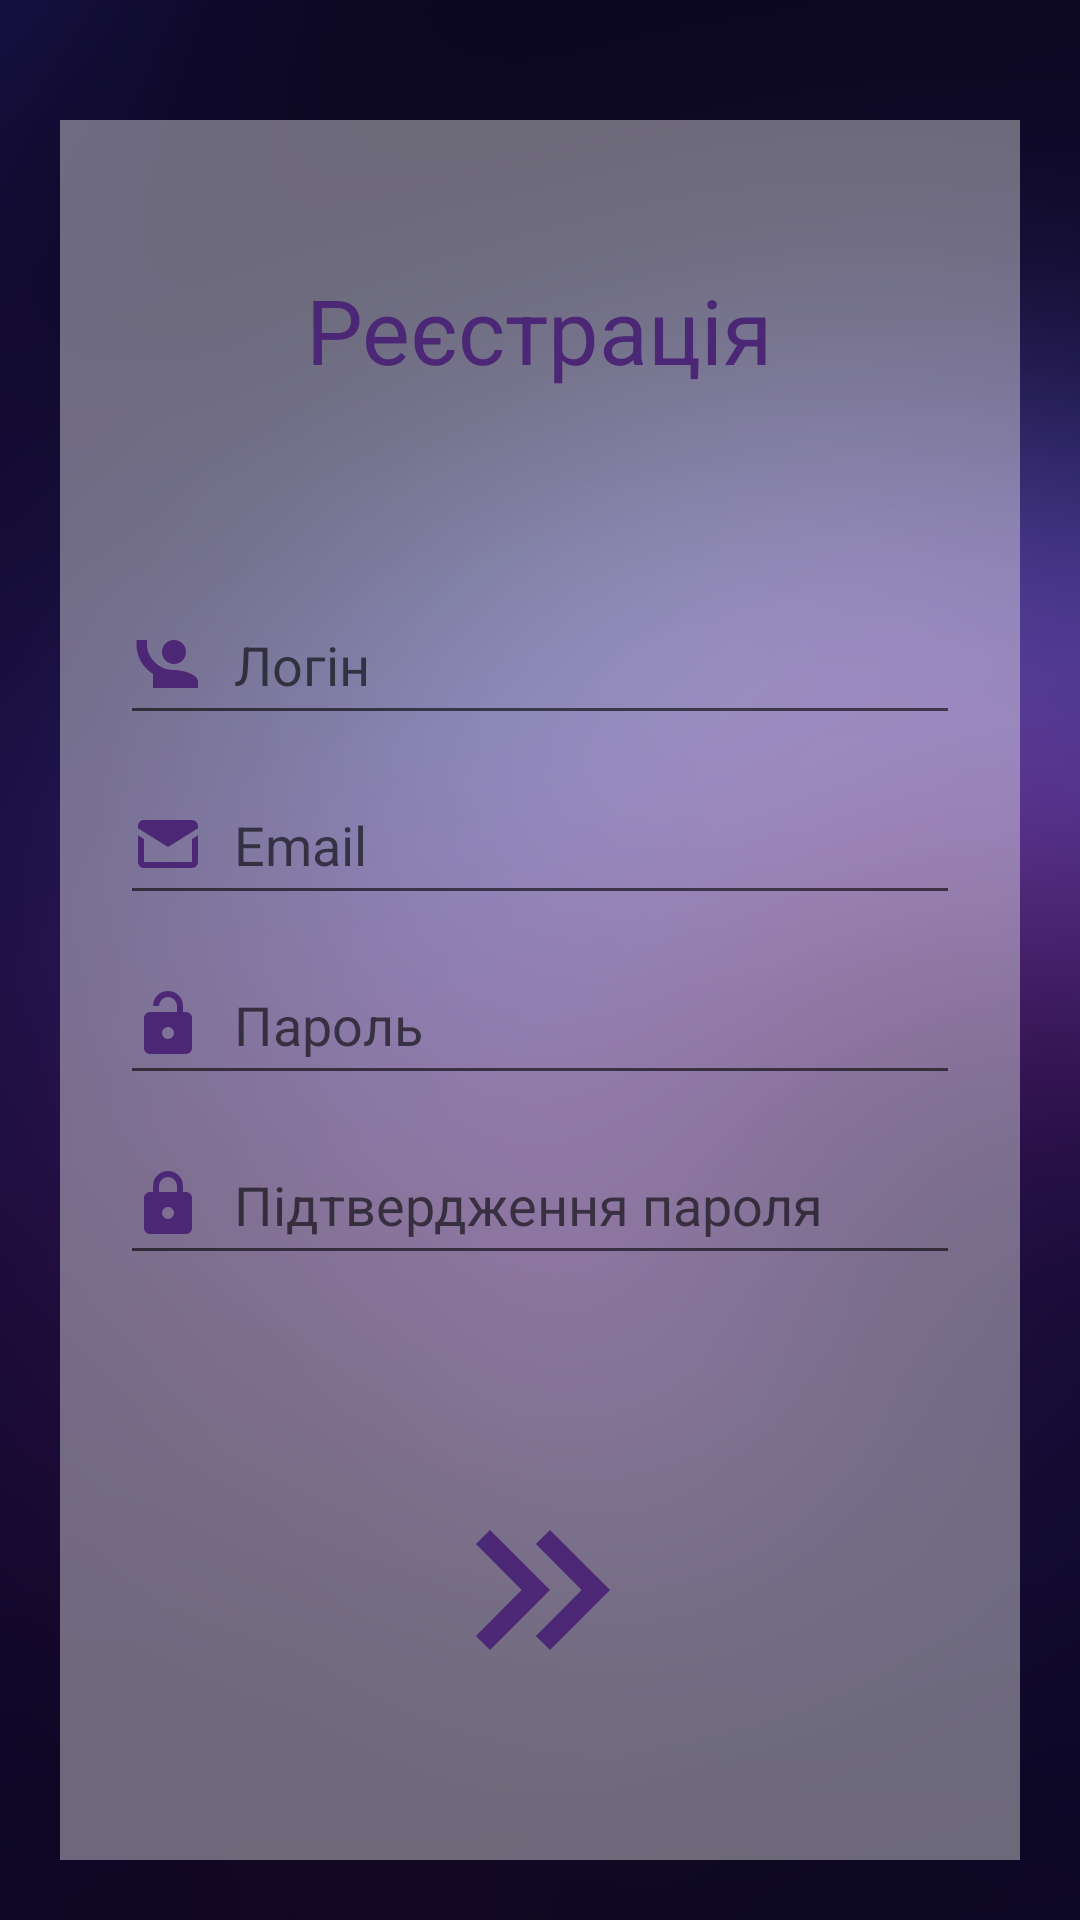

Produce the Android XML layout that renders to this screen, including the resource entries it uses.
<!-- AndroidManifest.xml: application theme AppTheme -->
<!-- res/layout/registry_layout.xml -->
<?xml version="1.0" encoding="utf-8"?>
<LinearLayout xmlns:android="http://schemas.android.com/apk/res/android"
    xmlns:app="http://schemas.android.com/apk/res-auto"
    xmlns:tools="http://schemas.android.com/tools"
    android:layout_width="match_parent"
    android:layout_height="match_parent"
    android:background="@drawable/login">

    <LinearLayout
        android:layout_width="match_parent"
        android:layout_height="match_parent"
        android:layout_marginTop="40dp"
        android:layout_marginHorizontal="20dp"
        android:layout_marginBottom="20dp"
        android:background="#64ffffff"
        android:gravity="center"
        android:orientation="vertical"
        android:theme="@style/nightTheme">

        <TextView
            android:layout_width="wrap_content"
            android:layout_height="wrap_content"
            android:text="Реєстрація"
            android:textColor="#4c2775"
            android:textSize="30sp" />

        <LinearLayout
            android:layout_width="match_parent"
            android:layout_height="wrap_content"
            android:layout_marginHorizontal="20dp"
            android:layout_marginTop="60dp"
            android:orientation="vertical">

            <EditText
                android:id="@+id/regLogin"
                style="@style/Registration"
                android:drawableLeft="@drawable/helloman"
                android:hint="Логін" />

            <EditText
                android:id="@+id/regEmail"
                style="@style/Registration"
                android:hint="Email"
                android:drawableLeft="@drawable/email"/>

            <EditText
                android:id="@+id/regPass"
                style="@style/Registration"
                android:hint="Пароль"
                android:drawableLeft="@drawable/unlock"
                android:inputType="textPassword"/>

            <EditText
                android:id="@+id/regPassPlus"
                style="@style/Registration"
                android:hint="Підтвердження пароля"
                android:drawableLeft="@drawable/lock"
                android:inputType="textPassword"/>
        </LinearLayout>

        <ImageButton
            android:layout_width="80dp"
            android:layout_height="80dp"
            android:layout_marginTop="60dp"
            android:background="@drawable/reg_arrows"
            android:onClick="finishRegistry" />


    </LinearLayout>
</LinearLayout>
<!-- resources referenced by this layout -->
<resources>
  <!-- drawable email (drawable) -->
  <vector xmlns:android="http://schemas.android.com/apk/res/android"
      android:height="24dp"
      android:width="24dp"
      android:viewportWidth="24"
      android:viewportHeight="24">
      <path android:fillColor="#4c2775" android:pathData="M12,13L2,6.76V6C2,4.89 2.89,4 4,4H20A2,2 0 0,1 22,6V6.75L12,13M22,18A2,2 0 0,1 20,20H4C2.89,20 2,19.1 2,18V9.11L4,10.36V18H20V10.36L22,9.11V18Z" />
  </vector>
  <!-- drawable helloman (drawable) -->
  <vector xmlns:android="http://schemas.android.com/apk/res/android"
      android:height="24dp"
      android:width="24dp"
      android:viewportWidth="24"
      android:viewportHeight="24">
      <path android:fillColor="#FF4C2775" android:pathData="M1.5,4V5.5C1.5,9.65 3.71,13.28 7,15.3V20H22V18C22,15.34 16.67,14 14,14C14,14 13.83,14 13.75,14C9,14 5,10 5,5.5V4M14,4A4,4 0 0,0 10,8A4,4 0 0,0 14,12A4,4 0 0,0 18,8A4,4 0 0,0 14,4Z" />
  </vector>
  <!-- drawable lock (drawable) -->
  <vector xmlns:android="http://schemas.android.com/apk/res/android"
      android:height="24dp"
      android:width="24dp"
      android:viewportWidth="24"
      android:viewportHeight="24">
      <path android:fillColor="#4c2775" android:pathData="M12,17A2,2 0 0,0 14,15C14,13.89 13.1,13 12,13A2,2 0 0,0 10,15A2,2 0 0,0 12,17M18,8A2,2 0 0,1 20,10V20A2,2 0 0,1 18,22H6A2,2 0 0,1 4,20V10C4,8.89 4.9,8 6,8H7V6A5,5 0 0,1 12,1A5,5 0 0,1 17,6V8H18M12,3A3,3 0 0,0 9,6V8H15V6A3,3 0 0,0 12,3Z" />
  </vector>
  <!-- drawable login: png bitmap (drawable, 271745 bytes) -->
  <!-- drawable reg_arrows (drawable) -->
  <vector xmlns:android="http://schemas.android.com/apk/res/android"
      android:height="50dp"
      android:width="50dp"
      android:viewportWidth="24"
      android:viewportHeight="24">
      <path android:fillColor="#4c2775" android:pathData="M5.59,7.41L7,6L13,12L7,18L5.59,16.59L10.17,12L5.59,7.41M11.59,7.41L13,6L19,12L13,18L11.59,16.59L16.17,12L11.59,7.41Z" />
  </vector>
  <!-- drawable unlock (drawable) -->
  <vector xmlns:android="http://schemas.android.com/apk/res/android"
      android:height="24dp"
      android:width="24dp"
      android:viewportWidth="24"
      android:viewportHeight="24">
      <path android:fillColor="#4c2775" android:pathData="M18,8A2,2 0 0,1 20,10V20A2,2 0 0,1 18,22H6C4.89,22 4,21.1 4,20V10A2,2 0 0,1 6,8H15V6A3,3 0 0,0 12,3A3,3 0 0,0 9,6H7A5,5 0 0,1 12,1A5,5 0 0,1 17,6V8H18M12,17A2,2 0 0,0 14,15A2,2 0 0,0 12,13A2,2 0 0,0 10,15A2,2 0 0,0 12,17Z" />
  </vector>
  <style name="Registration">
          <item name="android:layout_width">match_parent</item>
          <item name="android:layout_height">50dp</item>
          <item name="android:drawablePadding">10dp</item>
          <item name="android:layout_marginVertical">5dp</item>
          <item name="android:singleLine">true</item>
      </style>
  <style name="nightTheme" parent="Theme.AppCompat.Light.DarkActionBar">
              <item name="colorAccent">#ffffff</item>
        <item name="colorPrimaryDark">#46ffffff</item>
    </style>
  <style name="AppTheme" parent="Theme.AppCompat.Light.NoActionBar">
          
          <item name="colorPrimary">@color/colorPrimary</item>
          <item name="colorPrimaryDark">@color/colorPrimaryDark</item>
          <item name="colorAccent">@color/colorAccent</item>
          <item name="android:windowTranslucentStatus">true</item>
  
      </style>
  <color name="colorPrimary">#3F51B5</color>
  <color name="colorPrimaryDark">#0c0823</color>
  <color name="colorAccent">#a99742</color>
</resources>
